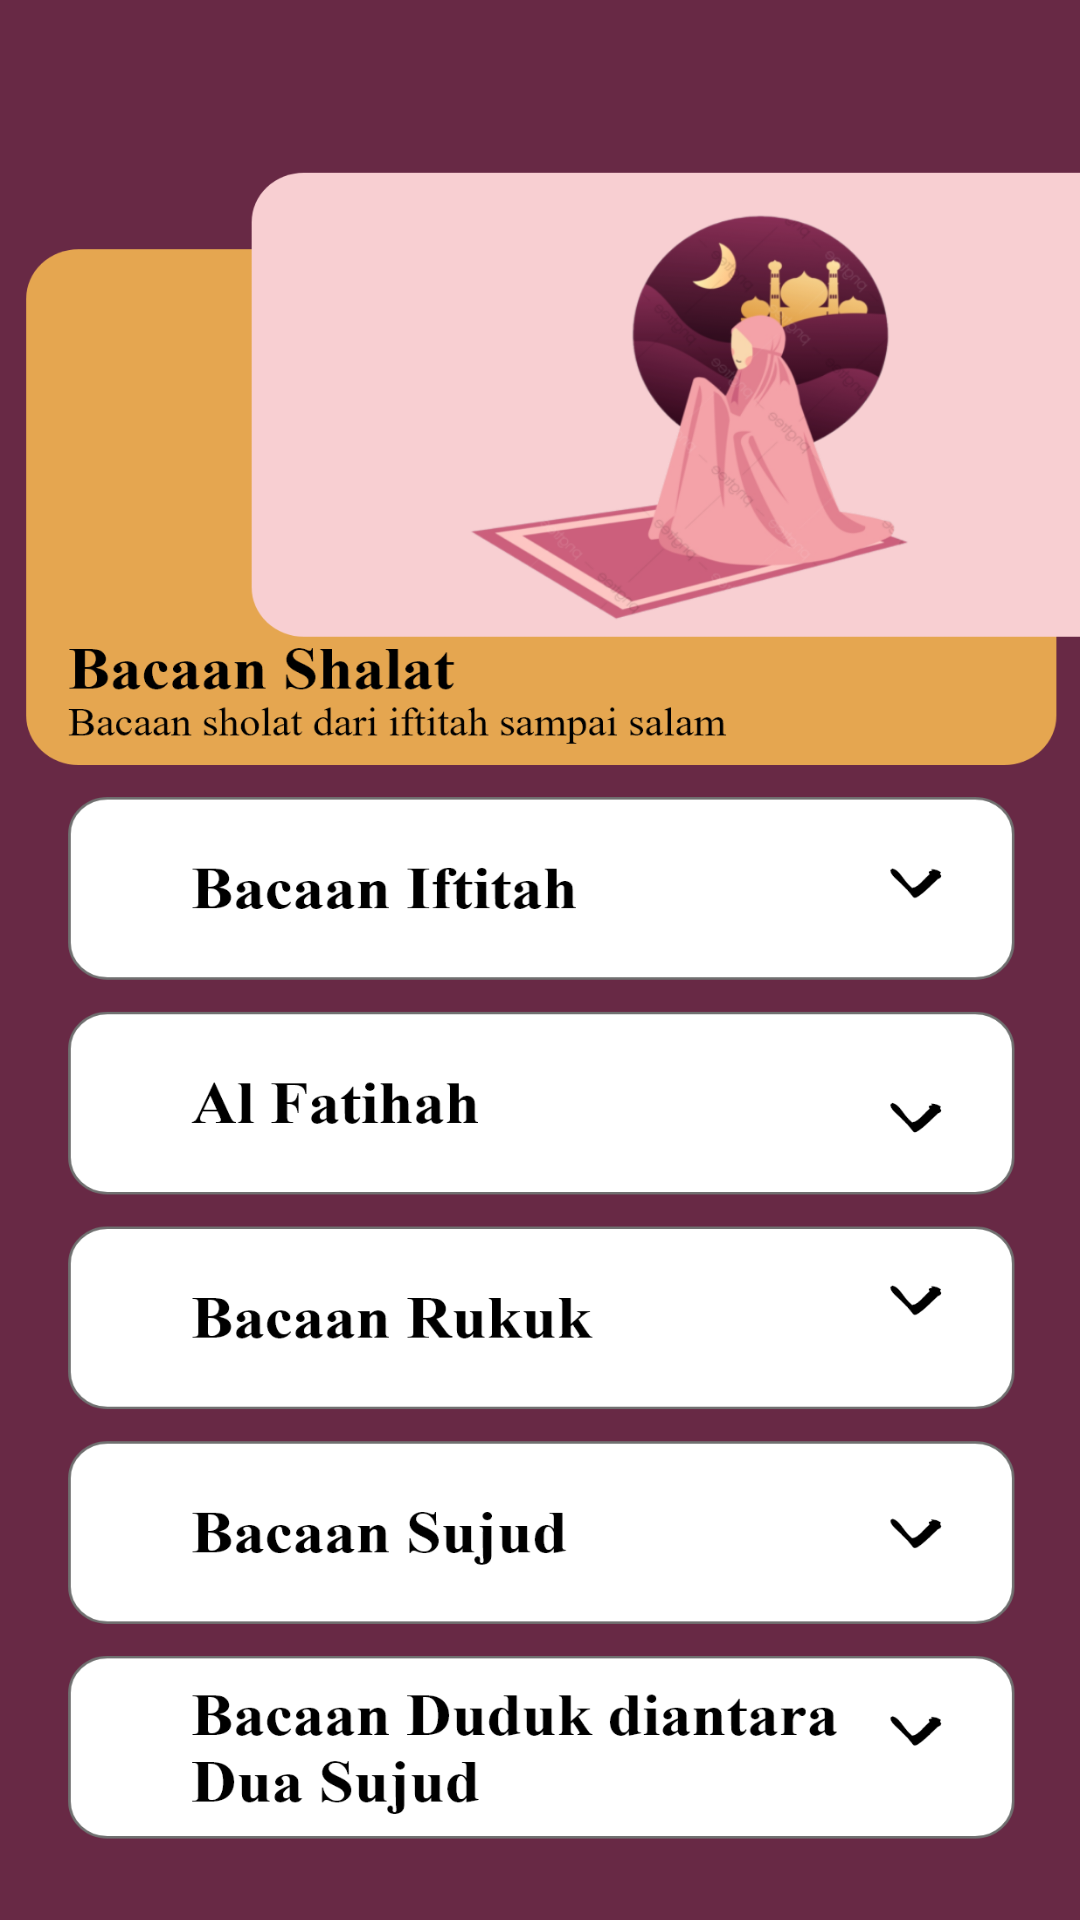

Layout XML and referenced resources for this Android screen:
<!-- AndroidManifest.xml: application theme Theme.TuntunanShalat -->
<!-- res/layout/activity_bacaan_shalat.xml -->
<?xml version="1.0" encoding="utf-8"?>
<androidx.coordinatorlayout.widget.CoordinatorLayout xmlns:android="http://schemas.android.com/apk/res/android"
    xmlns:app="http://schemas.android.com/apk/res-auto"
    xmlns:tools="http://schemas.android.com/tools"
    android:layout_width="match_parent"
    android:layout_height="match_parent"
    android:background="@drawable/bacaansholat"
    android:fitsSystemWindows="true">

    <com.google.android.material.appbar.AppBarLayout
        android:layout_width="wrap_content"
        android:layout_height="wrap_content"
        android:layout_marginStart="10dp"
        android:background="@android:color/transparent"
        android:elevation="0dp"
        app:elevation="0dp">

    </com.google.android.material.appbar.AppBarLayout>

    <RelativeLayout
        android:layout_width="match_parent"
        android:layout_height="match_parent">

        <FrameLayout
            android:id="@+id/frameHeader"
            android:layout_width="match_parent"
            android:layout_height="300dp">


            <LinearLayout
                android:layout_width="match_parent"
                android:layout_height="258dp"
                android:layout_gravity="bottom"
                android:gravity="bottom"
                android:orientation="vertical"
                tools:ignore="UselessLeaf">

            </LinearLayout>

        </FrameLayout>

        <androidx.core.widget.NestedScrollView
            android:layout_width="match_parent"
            android:layout_height="match_parent"
            android:layout_below="@id/frameHeader"
            android:layout_marginTop="10dp">

        </androidx.core.widget.NestedScrollView>

    </RelativeLayout>

</androidx.coordinatorlayout.widget.CoordinatorLayout>
<!-- resources referenced by this layout -->
<resources>
  <!-- drawable bacaansholat: png bitmap (drawable-hdpi, 96154 bytes) -->
  <style name="Theme.TuntunanShalat" parent="Theme.MaterialComponents.DayNight.DarkActionBar">
          
          <item name="colorPrimary">@color/purple_500</item>
          <item name="colorPrimaryVariant">@color/purple_700</item>
          <item name="colorOnPrimary">@color/white</item>
          
          <item name="colorSecondary">@color/teal_200</item>
          <item name="colorSecondaryVariant">@color/teal_700</item>
          <item name="colorOnSecondary">@color/black</item>
          
          <item name="android:statusBarColor" tools:targetApi="l">?attr/colorPrimaryVariant</item>
          
      </style>
  <!-- not gathered from this repository: default colours our renderer supplied (Android Studio template values) -->
  <color name="purple_500">#FF6200EE</color>
  <color name="purple_700">#FF3700B3</color>
  <color name="teal_200">#FF03DAC5</color>
  <color name="teal_700">#FF018786</color>
  <color name="black">#FF000000</color>
  <color name="white">#FFFFFFFF</color>
</resources>
